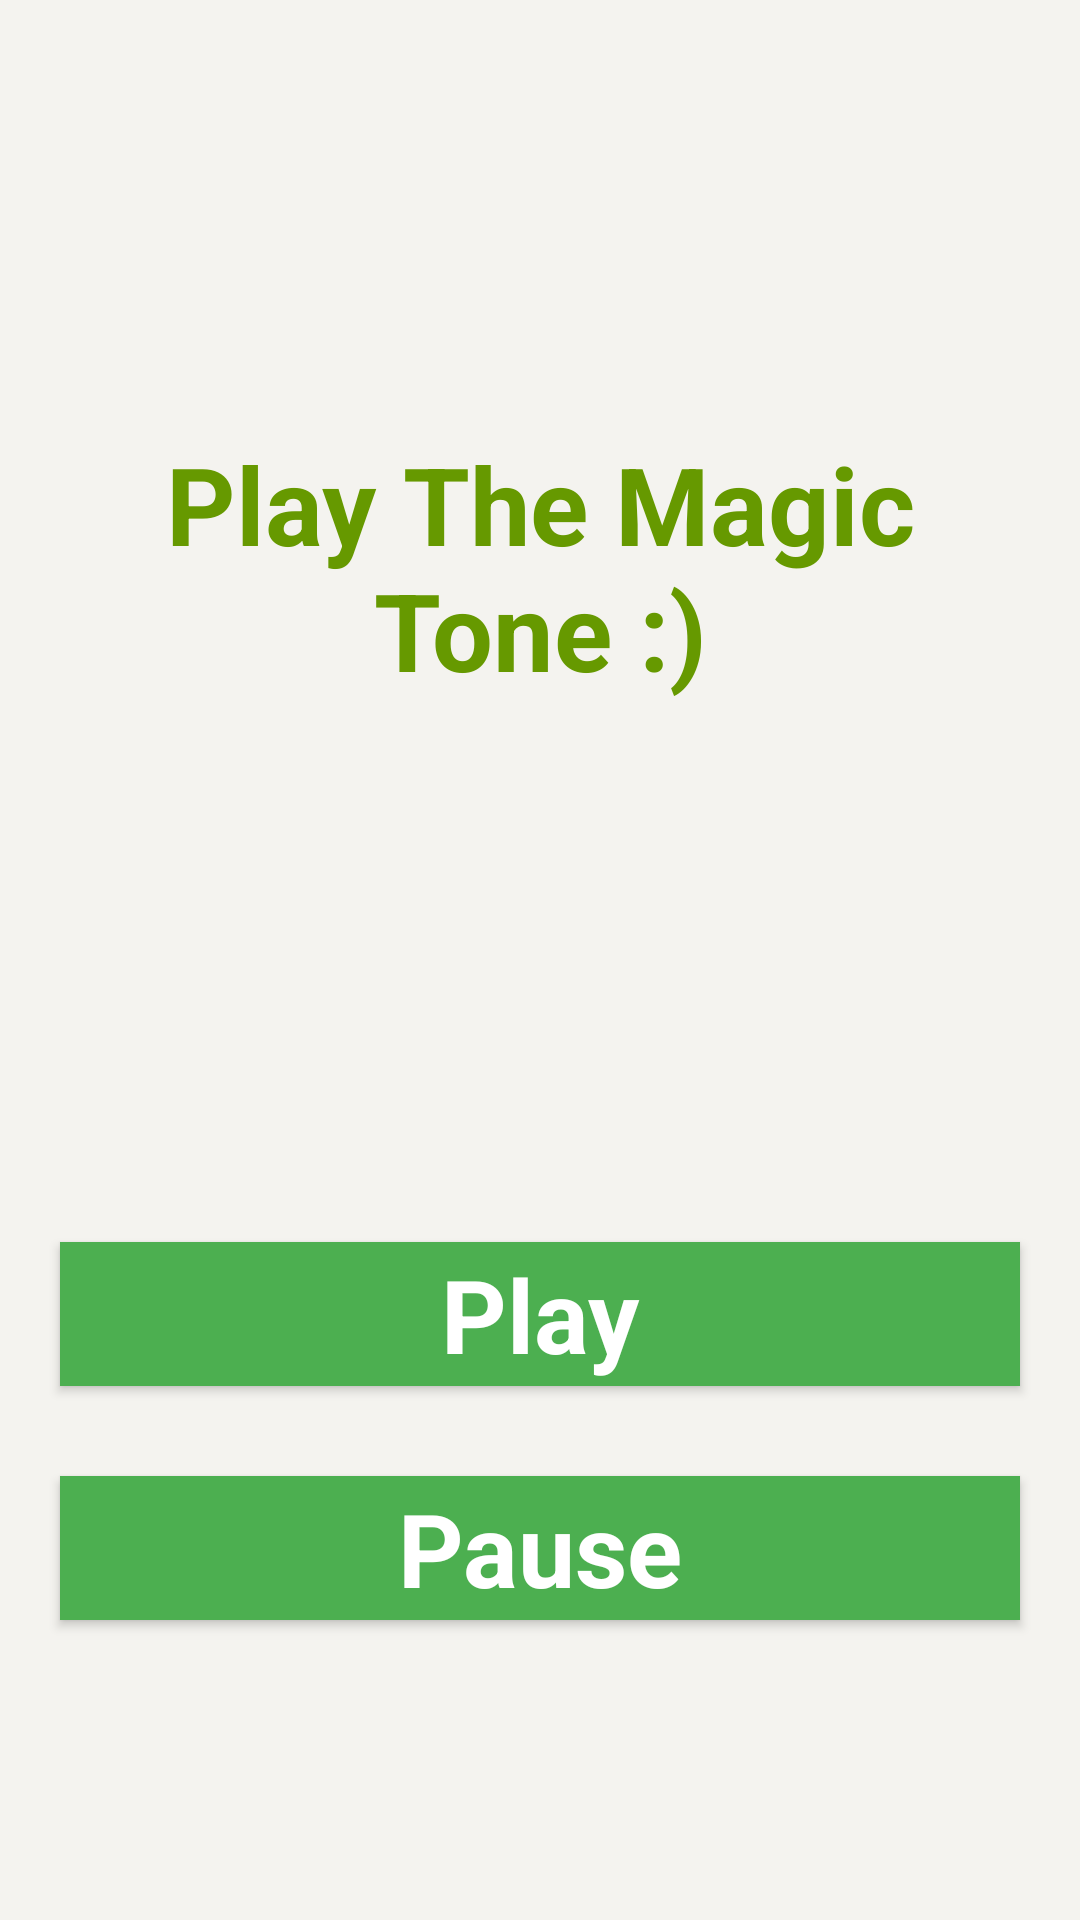

Produce the Android XML layout that renders to this screen, including the resource entries it uses.
<!-- AndroidManifest.xml: application theme Theme.Final_Project_3 -->
<!-- res/layout/activity_service.xml -->
<?xml version="1.0" encoding="utf-8"?>
<androidx.constraintlayout.widget.ConstraintLayout
    xmlns:android="http://schemas.android.com/apk/res/android"
    xmlns:app="http://schemas.android.com/apk/res-auto"
    xmlns:tools="http://schemas.android.com/tools"
    android:layout_width="match_parent"
    android:layout_height="match_parent"
    android:background="#168BC34A"
    tools:context=".MainActivity">

    <LinearLayout
        android:id="@+id/linearLayout"
        android:layout_width="match_parent"
        android:layout_height="wrap_content"
        android:layout_centerVertical="true"
        android:orientation="vertical"
        app:layout_constraintBottom_toBottomOf="parent"
        app:layout_constraintEnd_toEndOf="parent"
        app:layout_constraintStart_toStartOf="parent"
        app:layout_constraintTop_toTopOf="parent"
        app:layout_constraintVertical_bias="1.0"
        tools:ignore="MissingConstraints">

        <TextView
            android:id="@+id/textView1"
            android:layout_width="match_parent"
            android:layout_height="wrap_content"
            android:layout_marginBottom="170dp"
            android:text="Play The Magic Tone :)"
            android:textAlignment="center"
            android:textAppearance="@style/TextAppearance.AppCompat.Large"
            android:textColor="@android:color/holo_green_dark"
            android:textSize="36sp"
            android:textStyle="bold" />

        <Button
            android:id="@+id/startButton"
            android:layout_width="match_parent"
            android:layout_height="match_parent"
            android:layout_marginStart="20dp"
            android:layout_marginTop="10dp"
            android:layout_marginEnd="20dp"
            android:layout_marginBottom="20dp"
            android:background="#4CAF50"
            android:text="Play"
            android:textAlignment="center"
            android:textAppearance="@style/TextAppearance.AppCompat.Display1"
            android:textColor="#FFFFFF"
            android:textStyle="bold" />

        <Button
            android:id="@+id/stopButton"
            android:layout_width="match_parent"
            android:layout_height="match_parent"
            android:layout_marginStart="20dp"
            android:layout_marginTop="10dp"
            android:layout_marginEnd="20dp"
            android:layout_marginBottom="20dp"
            android:background="#4CAF50"
            android:text="Pause"
            android:textAlignment="center"
            android:textAppearance="@style/TextAppearance.AppCompat.Display1"
            android:textColor="#FFFFFF"
            android:textStyle="bold" />

        <ImageView
            android:id="@+id/imageView"
            android:layout_width="match_parent"
            android:layout_height="wrap_content"
            android:layout_marginTop="80dp" />
    </LinearLayout>

</androidx.constraintlayout.widget.ConstraintLayout>
<!-- resources referenced by this layout -->
<resources>
  <style name="Theme.Final_Project_3" parent="Base.Theme.Final_Project_3" />
  <style name="Base.Theme.Final_Project_3" parent="Theme.Material3.DayNight.NoActionBar">
          
          
      </style>
</resources>
